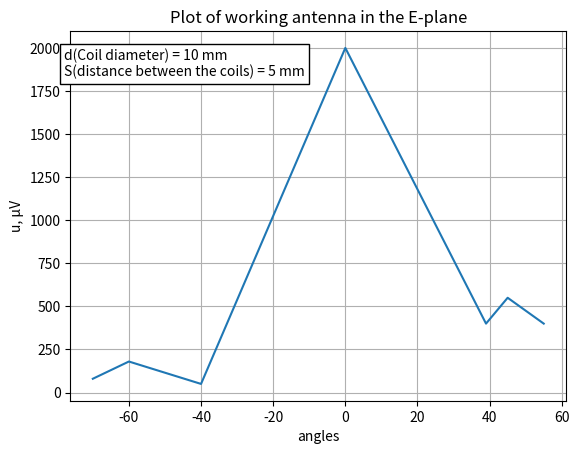

Generate this figure with matplotlib:
# Plot of working antenna in the E-plane
# Antenna parameters: 
# d(Coil diameter) = 10 mm, 
# S(distance between the coils) = 5 mm

import matplotlib.pyplot as plt
import numpy as np

angles = np.array([-70, -60, -40, 0, 39, 45, 55])
u = np.array     ([80, 180, 50, 2000, 400, 550, 400])

plt.plot(angles, u)
plt.title("Plot of working antenna in the E-plane")
plt.text(-78, 1835, s="d(Coil diameter) = 10 mm \nS(distance between the coils) = 5 mm", bbox = {"boxstyle":"square", "facecolor":"w"})
plt.xlabel('angles')
plt.ylabel('u, µV')

plt.grid(True)
plt.savefig("work_ant_e.png")
plt.show()